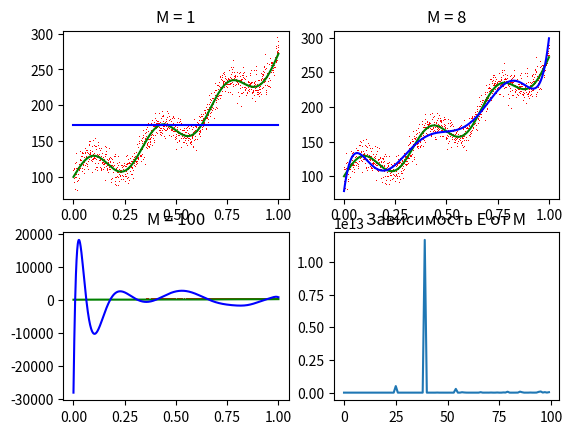

Generate this figure with matplotlib:
import numpy as np
import matplotlib.pyplot as plt

def prediction(x, t, M):
    PM = np.empty((len(x), M))
    for i in range(0, len(x)):
        for j in range(0, M):
            PM[i, j] = x[i] ** j
    w = np.linalg.inv(PM.transpose() @ PM) @ PM.transpose() @ t.transpose()
    y = w.transpose() @ PM.transpose()
    return y

x = np.linspace(0, 1, 1000)
z = 20*np.sin(2*np.pi*3*x) + 100*np.exp(x)
e = 10*np.random.randn(1000)
t = z + e
E = []
help = []
for i in range(100):
    y = prediction(x, t, i)
    temp = 0
    for j in range(len(x)):
        temp += (y[j] - t[j])**2
    E.append(temp/2)
    help.append(i)

y1 = prediction(x, t, 1)
y2 = prediction(x, t, 8)
y3 = prediction(x, t, 100)
plt.figure()
plt.subplot(2, 2, 1)
plt.plot(x, t, 'r,')
plt.plot(x, z, '-g')
plt.plot(x, y1, '-b')
plt.title("M = 1")
plt.subplot(2, 2, 2)
plt.plot(x, t, 'r,')
plt.plot(x, z, '-g')
plt.plot(x, y2, '-b')
plt.title("M = 8")
plt.subplot(2, 2, 3)
plt.plot(x, t, 'r,')
plt.plot(x, z, '-g')
plt.plot(x, y3, '-b')
plt.title("M = 100")
plt.subplot(2, 2, 4)
plt.plot(help, E, '-')
plt.title("Зависимость Е от М")

plt.show()

